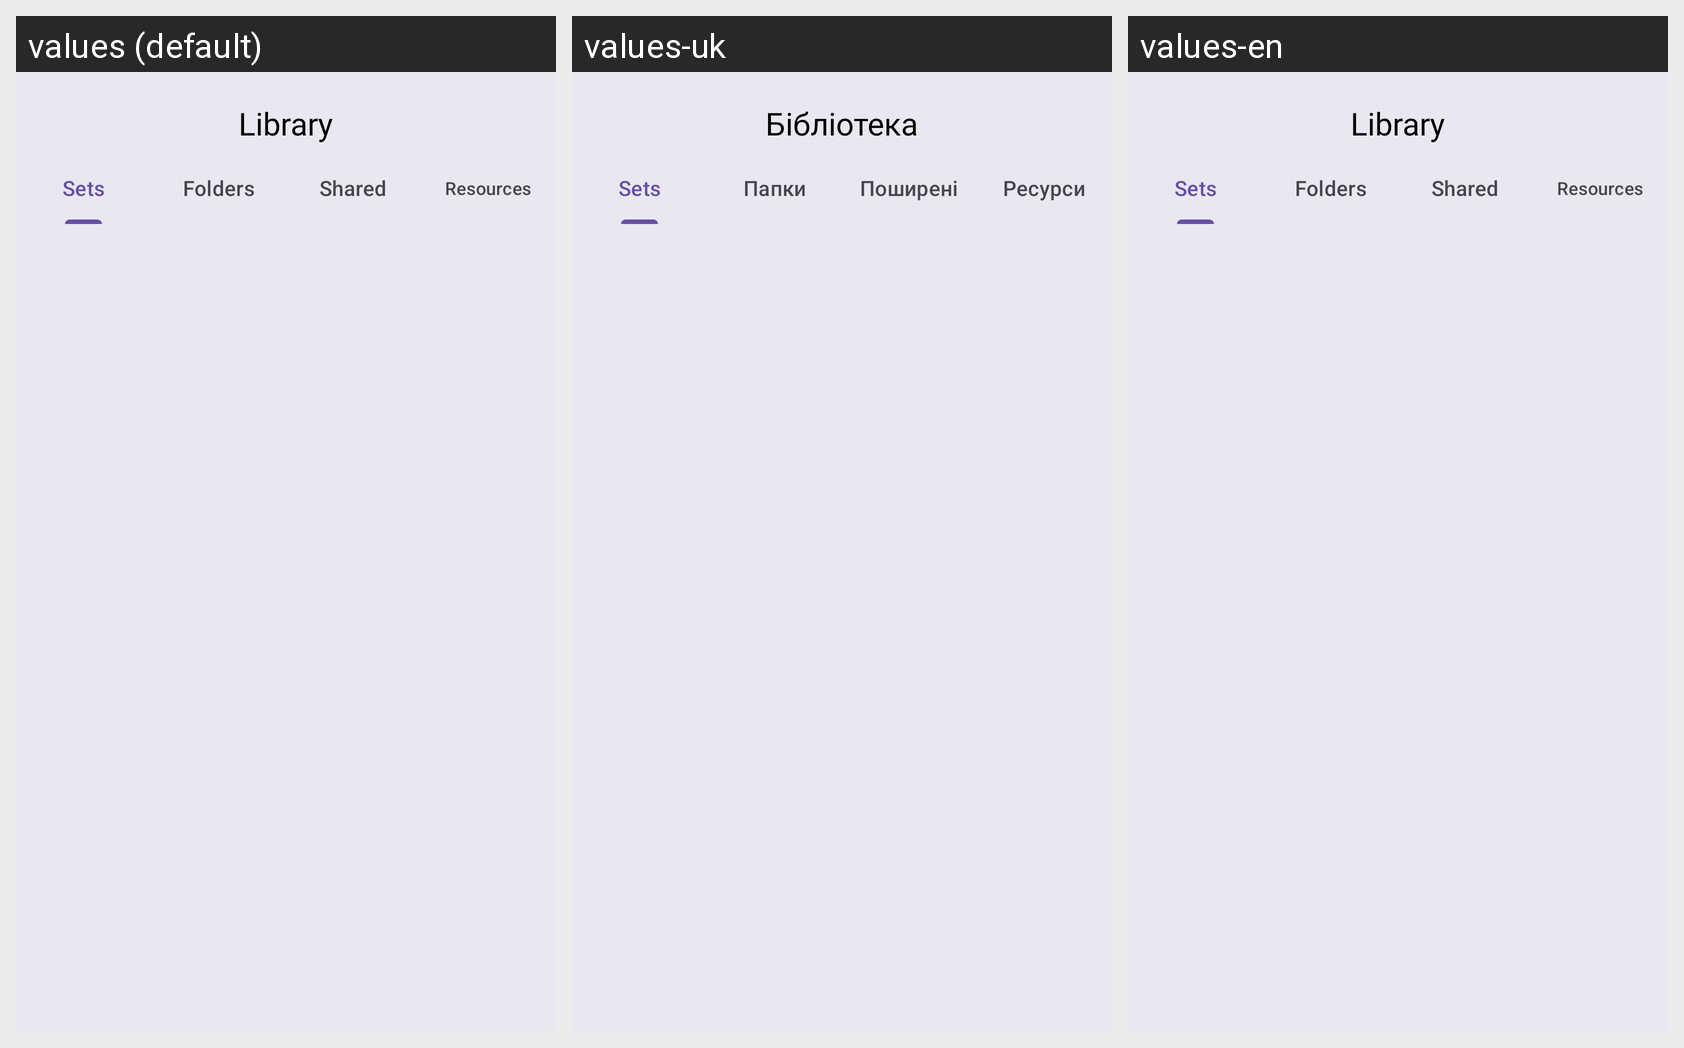

Translations of the strings shown on this Android screen, per locale in the grid:
Android screen res/layout/fragment_library.xml rendered under 3 locales, left to right: values (default), values-uk, values-en. Device: Nexus 5 (rendered at 1080×1920; each locale shown at half size, 540×960, under a caption strip naming it); theme Theme.PrepWise.
Strings drawn on this screen, with the default value and each locale's value (text and hints the layout hard-codes, and strings that could not be matched under every locale, appear in the picture but are not listed):

library
  values: Library
  values-uk: Бібліотека
  values-en: Library

Sets
  values: Sets
  values-uk: Sets
  values-en: Sets

folders
  values: Folders
  values-uk: Папки
  values-en: Folders

shared
  values: Shared
  values-uk: Поширені
  values-en: Shared

resources
  values: Resources
  values-uk: Ресурси
  values-en: Resources
